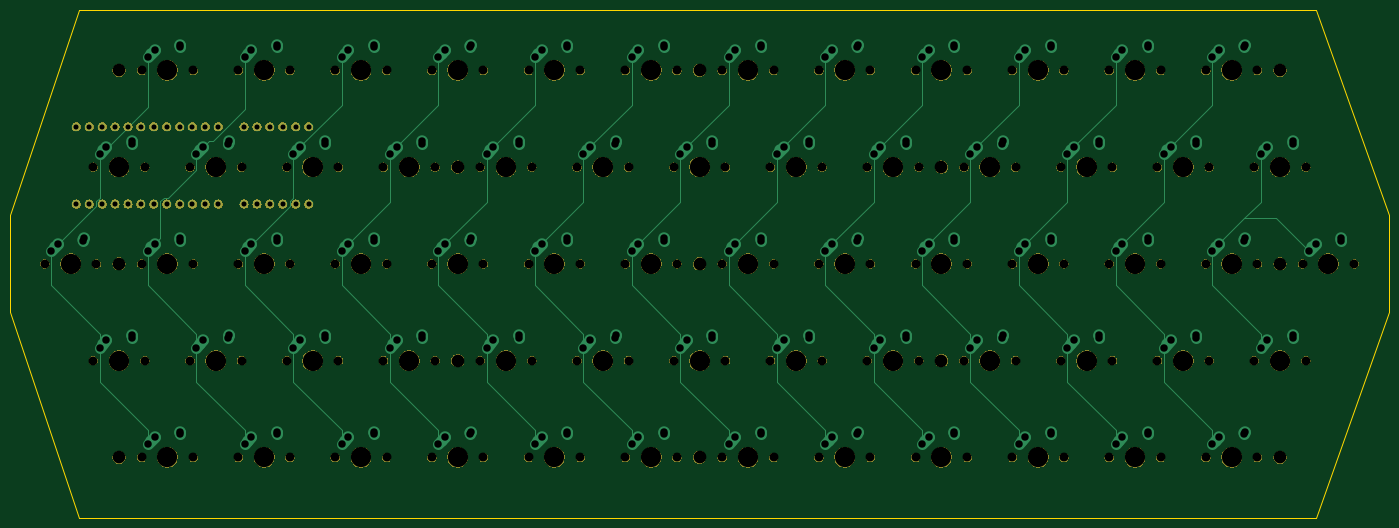
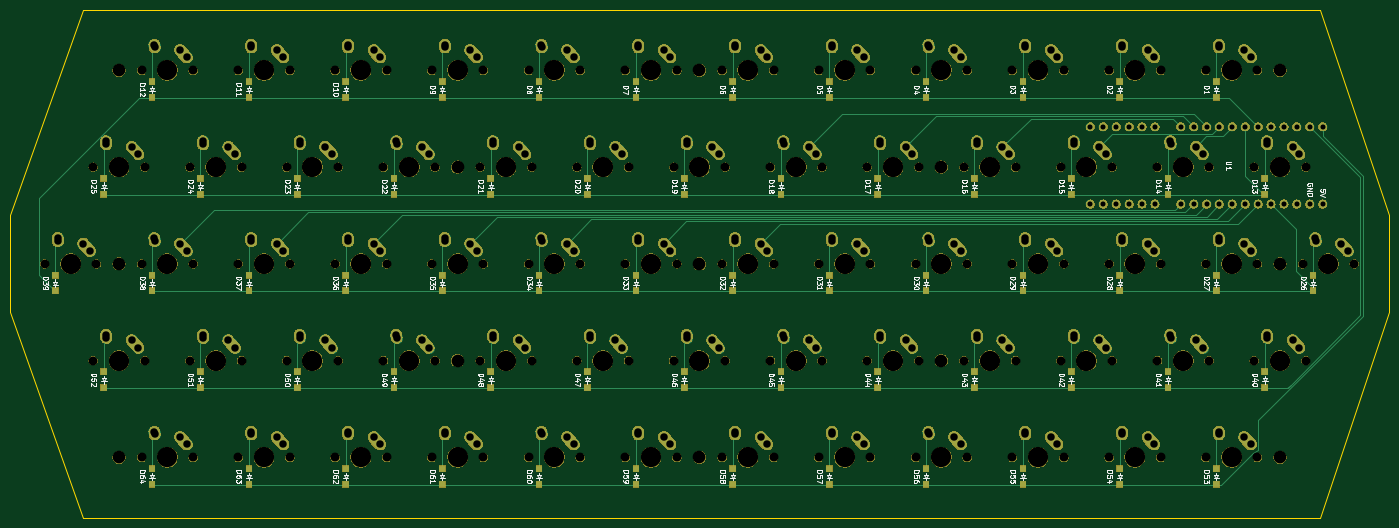
Circuit board: 9 layer files. Board 271.5 x 100.0 mm.
- bottom_copper: keyboard3-B_Cu.gbr (30838 bytes)
- bottom_mask: keyboard3-B_Mask.gbr (704493 bytes)
- bottom_silk: keyboard3-B_SilkS.gbr (89183 bytes)
- outline: keyboard3-Edge_Cuts.gbr (909 bytes)
- top_copper: keyboard3-F_Cu.gbr (25158 bytes)
- top_mask: keyboard3-F_Mask.gbr (236992 bytes)
- top_silk: keyboard3-F_SilkS.gbr (532 bytes)
- drill: keyboard3-NPTH.drl (3829 bytes)
- drill: keyboard3-PTH.drl (5256 bytes)

=== bottom_copper: keyboard3-B_Cu.gbr (30838 bytes, source omitted) ===
=== bottom_mask: keyboard3-B_Mask.gbr (704493 bytes, source omitted) ===
=== bottom_silk: keyboard3-B_SilkS.gbr (89183 bytes, source omitted) ===
=== outline: keyboard3-Edge_Cuts.gbr ===
G04 #@! TF.GenerationSoftware,KiCad,Pcbnew,(5.1.4)-1*
G04 #@! TF.CreationDate,2019-12-22T22:02:26+01:00*
G04 #@! TF.ProjectId,keyboard3,6b657962-6f61-4726-9433-2e6b69636164,rev?*
G04 #@! TF.SameCoordinates,Original*
G04 #@! TF.FileFunction,Profile,NP*
%FSLAX46Y46*%
G04 Gerber Fmt 4.6, Leading zero omitted, Abs format (unit mm)*
G04 Created by KiCad (PCBNEW (5.1.4)-1) date 2019-12-22 22:02:26*
%MOMM*%
%LPD*%
G04 APERTURE LIST*
%ADD10C,0.050000*%
G04 APERTURE END LIST*
D10*
X284162500Y-80168750D02*
X284162500Y-99218750D01*
X269875000Y-39687500D02*
X284162500Y-80168750D01*
X26193750Y-39687500D02*
X269875000Y-39687500D01*
X12700000Y-80168750D02*
X26193750Y-39687500D01*
X12700000Y-80168750D02*
X12700000Y-99218750D01*
X26193750Y-139700000D02*
X12700000Y-99218750D01*
X269875000Y-139700000D02*
X26193750Y-139700000D01*
X284162500Y-99218750D02*
X269875000Y-139700000D01*
M02*

=== top_copper: keyboard3-F_Cu.gbr (25158 bytes, source omitted) ===
=== top_mask: keyboard3-F_Mask.gbr (236992 bytes, source omitted) ===
=== top_silk: keyboard3-F_SilkS.gbr ===
G04 #@! TF.GenerationSoftware,KiCad,Pcbnew,(5.1.4)-1*
G04 #@! TF.CreationDate,2019-12-22T22:02:26+01:00*
G04 #@! TF.ProjectId,keyboard3,6b657962-6f61-4726-9433-2e6b69636164,rev?*
G04 #@! TF.SameCoordinates,Original*
G04 #@! TF.FileFunction,Legend,Top*
G04 #@! TF.FilePolarity,Positive*
%FSLAX46Y46*%
G04 Gerber Fmt 4.6, Leading zero omitted, Abs format (unit mm)*
G04 Created by KiCad (PCBNEW (5.1.4)-1) date 2019-12-22 22:02:26*
%MOMM*%
%LPD*%
G04 APERTURE LIST*
%ADD10C,0.150000*%
G04 APERTURE END LIST*
D10*
M02*

=== drill: keyboard3-NPTH.drl ===
M48
; DRILL file {KiCad (5.1.4)-1} date 23/12/2019 21:10:34
; FORMAT={-:-/ absolute / inch / decimal}
; #@! TF.CreationDate,2019-12-23T21:10:34+01:00
; #@! TF.GenerationSoftware,Kicad,Pcbnew,(5.1.4)-1
; #@! TF.FileFunction,NonPlated,1,2,NPTH
FMAT,2
INCH
T1C0.0689
T2C0.0984
T3C0.1570
%
G90
G05
T1
X6.0187Y-3.5312
X6.4188Y-3.5312
X6.0187Y-5.0312
X6.4188Y-5.0312
X5.6437Y-2.7812
X6.0438Y-2.7812
X2.2687Y-3.5312
X2.6687Y-3.5312
X7.5187Y-2.0312
X7.9188Y-2.0312
X0.7687Y-3.5312
X1.1687Y-3.5312
X8.2687Y-2.0312
X8.6687Y-2.0312
X10.1437Y-4.2812
X10.5437Y-4.2812
X10.1437Y-2.7812
X10.5437Y-2.7812
X5.2687Y-2.0312
X5.6688Y-2.0312
X1.8938Y-4.2812
X2.2937Y-4.2812
X6.0187Y-2.0312
X6.4188Y-2.0312
X3.0187Y-5.0312
X3.4187Y-5.0312
X6.7687Y-5.0312
X7.1688Y-5.0312
X2.6437Y-4.2812
X3.0437Y-4.2812
X4.8937Y-4.2812
X5.2938Y-4.2812
X9.3937Y-2.7812
X9.7937Y-2.7812
X6.3937Y-4.2812
X6.7938Y-4.2812
X5.2687Y-5.0312
X5.6688Y-5.0312
X4.5187Y-3.5312
X4.9188Y-3.5312
X9.7687Y-5.0312
X10.1687Y-5.0312
X4.8937Y-2.7812
X5.2938Y-2.7812
X7.5187Y-3.5312
X7.9188Y-3.5312
X7.5187Y-5.0312
X7.9188Y-5.0312
X2.6437Y-2.7812
X3.0437Y-2.7812
X1.5188Y-3.5312
X1.9187Y-3.5312
X1.5188Y-2.0312
X1.9187Y-2.0312
X4.5187Y-2.0312
X4.9188Y-2.0312
X9.0187Y-3.5312
X9.4187Y-3.5312
X9.0187Y-2.0312
X9.4187Y-2.0312
X5.6438Y-4.2812
X6.0438Y-4.2812
X5.2687Y-3.5312
X5.6688Y-3.5312
X6.7687Y-2.0312
X7.1688Y-2.0312
X1.5188Y-5.0312
X1.9187Y-5.0312
X1.1438Y-2.7812
X1.5437Y-2.7812
X9.7687Y-3.5312
X10.1687Y-3.5312
X3.3937Y-4.2812
X3.7937Y-4.2812
X6.3937Y-2.7812
X6.7938Y-2.7812
X7.1437Y-4.2812
X7.5438Y-4.2812
X7.8937Y-2.7812
X8.2937Y-2.7812
X7.8937Y-4.2812
X8.2937Y-4.2812
X8.2687Y-5.0312
X8.6687Y-5.0312
X3.3937Y-2.7812
X3.7937Y-2.7812
X3.0187Y-3.5312
X3.4187Y-3.5312
X4.5187Y-5.0312
X4.9188Y-5.0312
X1.8938Y-2.7812
X2.2937Y-2.7812
X7.1437Y-2.7812
X7.5438Y-2.7812
X9.7687Y-2.0312
X10.1687Y-2.0312
X8.2687Y-3.5312
X8.6687Y-3.5312
X4.1437Y-2.7812
X4.5438Y-2.7812
X9.3937Y-4.2812
X9.7937Y-4.2812
X8.6437Y-2.7812
X9.0437Y-2.7812
X3.7687Y-2.0312
X4.1688Y-2.0312
X8.6437Y-4.2812
X9.0437Y-4.2812
X2.2687Y-2.0312
X2.6687Y-2.0312
X2.2687Y-5.0312
X2.6687Y-5.0312
X1.1438Y-4.2812
X1.5437Y-4.2812
X3.7687Y-5.0312
X4.1688Y-5.0312
X4.1437Y-4.2812
X4.5438Y-4.2812
X6.7687Y-3.5312
X7.1688Y-3.5312
X10.5187Y-3.5312
X10.9187Y-3.5312
X9.0187Y-5.0312
X9.4187Y-5.0312
X3.7687Y-3.5312
X4.1688Y-3.5312
X3.0187Y-2.0312
X3.4187Y-2.0312
T2
X7.7188Y-4.2812
X10.3438Y-3.5312
X1.3438Y-2.0312
X5.8438Y-3.5312
X5.8438Y-2.0312
X7.7188Y-2.7812
X1.3438Y-3.5312
X3.9688Y-4.2812
X10.3438Y-2.0312
X5.8438Y-5.0312
X10.3438Y-5.0312
X1.3438Y-5.0312
X3.9688Y-2.7812
T3
X6.9688Y-2.0312
X1.7188Y-5.0312
X1.3438Y-2.7812
X9.9688Y-3.5312
X3.5938Y-4.2812
X6.5938Y-2.7812
X7.3438Y-4.2812
X8.0938Y-2.7812
X8.0938Y-4.2812
X8.4688Y-5.0312
X3.5938Y-2.7812
X3.2188Y-3.5312
X4.7188Y-5.0312
X2.0938Y-2.7812
X7.3438Y-2.7812
X9.9688Y-2.0312
X8.4688Y-3.5312
X4.3438Y-2.7812
X9.5938Y-4.2812
X8.8438Y-2.7812
X3.9688Y-2.0312
X8.8438Y-4.2812
X2.4688Y-2.0312
X2.4688Y-5.0312
X1.3438Y-4.2812
X3.9688Y-5.0312
X4.3438Y-4.2812
X6.9688Y-3.5312
X10.7188Y-3.5312
X9.2188Y-5.0312
X3.9688Y-3.5312
X3.2188Y-2.0312
X6.2188Y-3.5312
X6.2188Y-5.0312
X5.8438Y-2.7812
X2.4688Y-3.5312
X7.7188Y-2.0312
X0.9688Y-3.5312
X8.4688Y-2.0312
X10.3438Y-4.2812
X10.3438Y-2.7812
X5.4688Y-2.0312
X2.0938Y-4.2812
X6.2188Y-2.0312
X3.2188Y-5.0312
X6.9688Y-5.0312
X2.8438Y-4.2812
X5.0938Y-4.2812
X9.5938Y-2.7812
X6.5938Y-4.2812
X5.4688Y-5.0312
X4.7188Y-3.5312
X9.9688Y-5.0312
X5.0938Y-2.7812
X7.7188Y-3.5312
X7.7188Y-5.0312
X2.8438Y-2.7812
X1.7188Y-3.5312
X1.7188Y-2.0312
X4.7188Y-2.0312
X9.2188Y-3.5312
X9.2188Y-2.0312
X5.8438Y-4.2812
X5.4688Y-3.5312
T0
M30

=== drill: keyboard3-PTH.drl ===
M48
; DRILL file {KiCad (5.1.4)-1} date 23/12/2019 21:10:34
; FORMAT={-:-/ absolute / inch / decimal}
; #@! TF.CreationDate,2019-12-23T21:10:34+01:00
; #@! TF.GenerationSoftware,Kicad,Pcbnew,(5.1.4)-1
; #@! TF.FileFunction,Plated,1,2,PTH
FMAT,2
INCH
T1C0.0394
T2C0.0579
%
G90
G05
T1
X1.013Y-2.4688
X1.013Y-3.0678
X1.113Y-2.4688
X1.113Y-3.0678
X1.213Y-2.4688
X1.213Y-3.0678
X1.313Y-2.4688
X1.313Y-3.0678
X1.413Y-2.4688
X1.413Y-3.0678
X1.513Y-2.4688
X1.513Y-3.0678
X1.613Y-2.4688
X1.613Y-3.0678
X1.713Y-2.4688
X1.713Y-3.0678
X1.813Y-2.4688
X1.813Y-3.0678
X1.913Y-2.4688
X1.913Y-3.0678
X2.013Y-2.4688
X2.013Y-3.0678
X2.113Y-2.4688
X2.113Y-3.0678
X2.313Y-2.4688
X2.313Y-3.0678
X2.413Y-2.4688
X2.413Y-3.0678
X2.513Y-2.4688
X2.513Y-3.0678
X2.613Y-2.4688
X2.613Y-3.0678
X2.713Y-2.4688
X2.713Y-3.0678
X2.813Y-2.4688
X2.813Y-3.0678
T2
X3.4438Y-4.1812
X3.4953Y-4.1238
X3.6922Y-4.1041
X3.6938Y-4.0812
X6.4437Y-2.6812
X6.4953Y-2.6238
X6.6922Y-2.6041
X6.6937Y-2.5812
X7.1937Y-4.1812
X7.2453Y-4.1238
X7.4422Y-4.1041
X7.4437Y-4.0812
X7.9437Y-2.6812
X7.9953Y-2.6238
X8.1922Y-2.6041
X8.1937Y-2.5812
X7.9437Y-4.1812
X7.9953Y-4.1238
X8.1922Y-4.1041
X8.1937Y-4.0812
X8.3187Y-4.9312
X8.3703Y-4.8738
X8.5672Y-4.8541
X8.5687Y-4.8312
X3.4438Y-2.6812
X3.4953Y-2.6238
X3.6922Y-2.6041
X3.6938Y-2.5812
X3.0688Y-3.4312
X3.1203Y-3.3738
X3.3172Y-3.3541
X3.3188Y-3.3312
X4.5687Y-4.9312
X4.6203Y-4.8738
X4.8172Y-4.8541
X4.8187Y-4.8312
X1.9437Y-2.6812
X1.9953Y-2.6238
X2.1922Y-2.6041
X2.1938Y-2.5812
X7.1937Y-2.6812
X7.2453Y-2.6238
X7.4422Y-2.6041
X7.4437Y-2.5812
X9.8187Y-1.9312
X9.8703Y-1.8738
X10.0672Y-1.8541
X10.0687Y-1.8313
X8.3187Y-3.4312
X8.3703Y-3.3738
X8.5672Y-3.3541
X8.5687Y-3.3312
X4.1937Y-2.6812
X4.2453Y-2.6238
X4.4422Y-2.6041
X4.4437Y-2.5812
X9.4437Y-4.1812
X9.4953Y-4.1238
X9.6922Y-4.1041
X9.6937Y-4.0812
X8.6937Y-2.6812
X8.7453Y-2.6238
X8.9422Y-2.6041
X8.9437Y-2.5812
X3.8188Y-1.9312
X3.8703Y-1.8738
X4.0672Y-1.8541
X4.0687Y-1.8313
X8.6937Y-4.1812
X8.7453Y-4.1238
X8.9422Y-4.1041
X8.9437Y-4.0812
X2.3188Y-1.9312
X2.3703Y-1.8738
X2.5672Y-1.8541
X2.5688Y-1.8313
X2.3188Y-4.9312
X2.3703Y-4.8738
X2.5672Y-4.8541
X2.5688Y-4.8312
X1.1937Y-4.1812
X1.2453Y-4.1238
X1.4422Y-4.1041
X1.4437Y-4.0812
X3.8188Y-4.9312
X3.8703Y-4.8738
X4.0672Y-4.8541
X4.0687Y-4.8312
X4.1937Y-4.1812
X4.2453Y-4.1238
X4.4422Y-4.1041
X4.4437Y-4.0812
X6.8187Y-3.4312
X6.8703Y-3.3738
X7.0672Y-3.3541
X7.0687Y-3.3312
X10.5687Y-3.4312
X10.6203Y-3.3738
X10.8172Y-3.3541
X10.8187Y-3.3312
X9.0687Y-4.9312
X9.1203Y-4.8738
X9.3172Y-4.8541
X9.3187Y-4.8312
X3.8188Y-3.4312
X3.8703Y-3.3738
X4.0672Y-3.3541
X4.0687Y-3.3312
X3.0688Y-1.9312
X3.1203Y-1.8738
X3.3172Y-1.8541
X3.3188Y-1.8313
X6.0687Y-3.4312
X6.1203Y-3.3738
X6.3172Y-3.3541
X6.3187Y-3.3312
X6.0687Y-4.9312
X6.1203Y-4.8738
X6.3172Y-4.8541
X6.3187Y-4.8312
X5.6937Y-2.6812
X5.7453Y-2.6238
X5.9422Y-2.6041
X5.9437Y-2.5812
X2.3188Y-3.4312
X2.3703Y-3.3738
X2.5672Y-3.3541
X2.5688Y-3.3312
X7.5687Y-1.9312
X7.6203Y-1.8738
X7.8172Y-1.8541
X7.8187Y-1.8313
X0.8187Y-3.4312
X0.8703Y-3.3738
X1.0672Y-3.3541
X1.0687Y-3.3312
X8.3187Y-1.9312
X8.3703Y-1.8738
X8.5672Y-1.8541
X8.5687Y-1.8313
X10.1937Y-4.1812
X10.2453Y-4.1238
X10.4422Y-4.1041
X10.4437Y-4.0812
X10.1937Y-2.6812
X10.2453Y-2.6238
X10.4422Y-2.6041
X10.4437Y-2.5812
X5.3187Y-1.9312
X5.3703Y-1.8738
X5.5672Y-1.8541
X5.5687Y-1.8313
X1.9437Y-4.1812
X1.9953Y-4.1238
X2.1922Y-4.1041
X2.1938Y-4.0812
X6.0687Y-1.9312
X6.1203Y-1.8738
X6.3172Y-1.8541
X6.3187Y-1.8313
X3.0688Y-4.9312
X3.1203Y-4.8738
X3.3172Y-4.8541
X3.3188Y-4.8312
X6.8187Y-4.9312
X6.8703Y-4.8738
X7.0672Y-4.8541
X7.0687Y-4.8312
X2.6938Y-4.1812
X2.7453Y-4.1238
X2.9422Y-4.1041
X2.9438Y-4.0812
X4.9437Y-4.1812
X4.9953Y-4.1238
X5.1922Y-4.1041
X5.1937Y-4.0812
X9.4437Y-2.6812
X9.4953Y-2.6238
X9.6922Y-2.6041
X9.6937Y-2.5812
X6.4437Y-4.1812
X6.4953Y-4.1238
X6.6922Y-4.1041
X6.6937Y-4.0812
X5.3187Y-4.9312
X5.3703Y-4.8738
X5.5672Y-4.8541
X5.5687Y-4.8312
X4.5687Y-3.4312
X4.6203Y-3.3738
X4.8172Y-3.3541
X4.8187Y-3.3312
X9.8187Y-4.9312
X9.8703Y-4.8738
X10.0672Y-4.8541
X10.0687Y-4.8312
X4.9437Y-2.6812
X4.9953Y-2.6238
X5.1922Y-2.6041
X5.1937Y-2.5812
X7.5687Y-3.4312
X7.6203Y-3.3738
X7.8172Y-3.3541
X7.8187Y-3.3312
X7.5687Y-4.9312
X7.6203Y-4.8738
X7.8172Y-4.8541
X7.8187Y-4.8312
X2.6938Y-2.6812
X2.7453Y-2.6238
X2.9422Y-2.6041
X2.9438Y-2.5812
X1.5687Y-3.4312
X1.6203Y-3.3738
X1.8172Y-3.3541
X1.8187Y-3.3312
X1.5687Y-1.9312
X1.6203Y-1.8738
X1.8172Y-1.8541
X1.8187Y-1.8313
X4.5687Y-1.9312
X4.6203Y-1.8738
X4.8172Y-1.8541
X4.8187Y-1.8313
X9.0687Y-3.4312
X9.1203Y-3.3738
X9.3172Y-3.3541
X9.3187Y-3.3312
X9.0687Y-1.9312
X9.1203Y-1.8738
X9.3172Y-1.8541
X9.3187Y-1.8313
X5.6938Y-4.1812
X5.7454Y-4.1238
X5.9422Y-4.1041
X5.9438Y-4.0812
X5.3187Y-3.4312
X5.3703Y-3.3738
X5.5672Y-3.3541
X5.5687Y-3.3312
X6.8187Y-1.9312
X6.8703Y-1.8738
X7.0672Y-1.8541
X7.0687Y-1.8313
X1.5687Y-4.9312
X1.6203Y-4.8738
X1.8172Y-4.8541
X1.8187Y-4.8312
X1.1937Y-2.6812
X1.2453Y-2.6238
X1.4422Y-2.6041
X1.4437Y-2.5812
X9.8187Y-3.4312
X9.8703Y-3.3738
X10.0672Y-3.3541
X10.0687Y-3.3312
T0
M30

